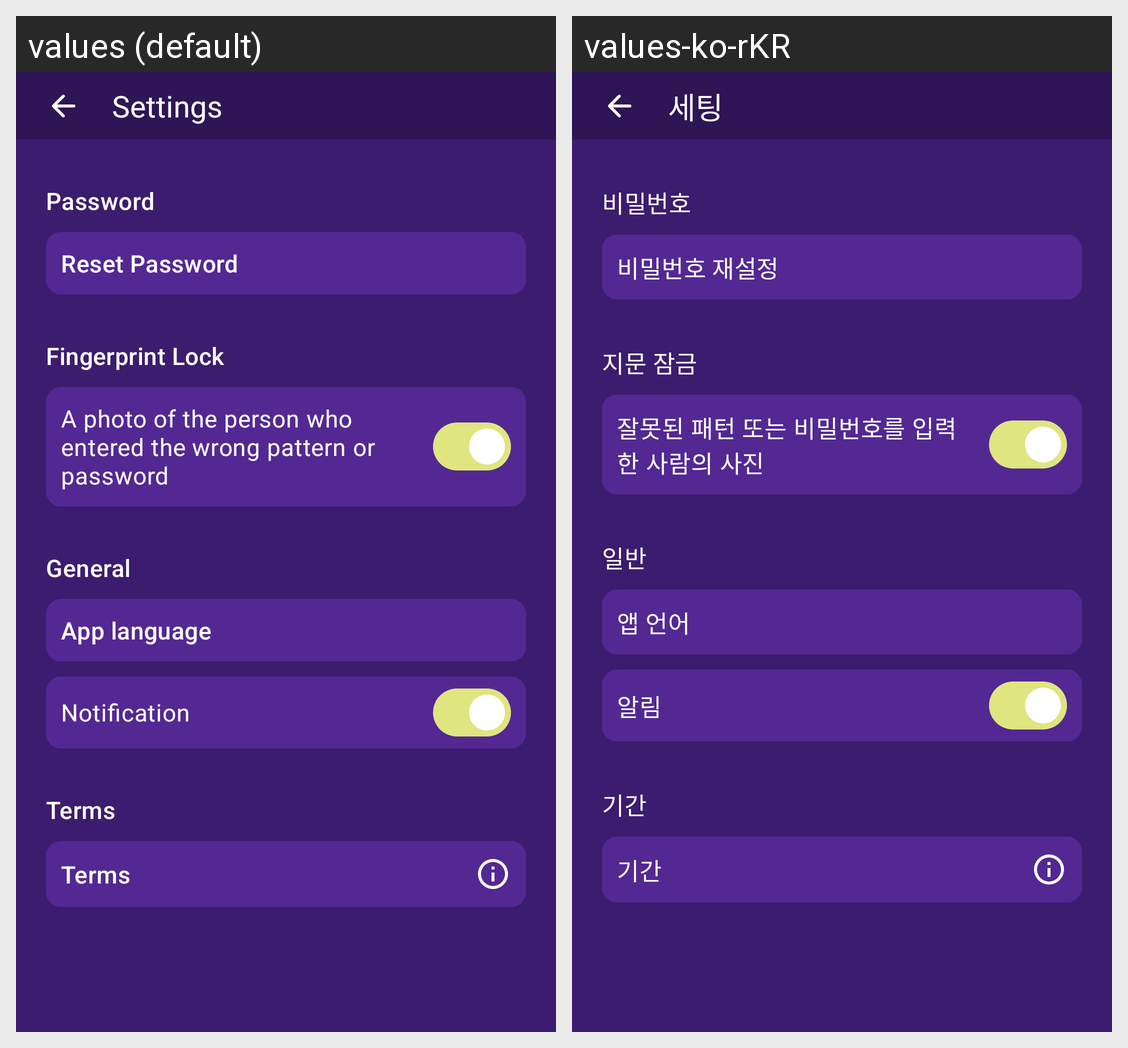

The same Android screen rendered under two of its app's locales, left to right. List the strings drawn on it with the default value and each locale's translation.
Android screen res/layout/fragment_setting_home.xml rendered under 2 locales, left to right: values (default), values-ko-rKR. Device: Nexus 5 (rendered at 1080×1920; each locale shown at half size, 540×960, under a caption strip naming it); theme Theme.AppLock.
Strings drawn on this screen, with the default value and each locale's value (text and hints the layout hard-codes, and strings that could not be matched under every locale, appear in the picture but are not listed):

settings
  values: Settings
  values-ko-rKR: 세팅

password
  values: Password
  values-ko-rKR: 비밀번호

reset_password
  values: Reset Password
  values-ko-rKR: 비밀번호 재설정

fingerprint_lock
  values: Fingerprint Lock
  values-ko-rKR: 지문 잠금

a_photo_of_the_person_who_entered_the_wrong_pattern_or_password
  values: A photo of the person who entered the wrong pattern or password
  values-ko-rKR: 잘못된 패턴 또는 비밀번호를 입력한 사람의 사진

general
  values: General
  values-ko-rKR: 일반

app_language
  values: App language
  values-ko-rKR: 앱 언어

notification
  values: Notification
  values-ko-rKR: 알림

terms
  values: Terms
  values-ko-rKR: 기간
